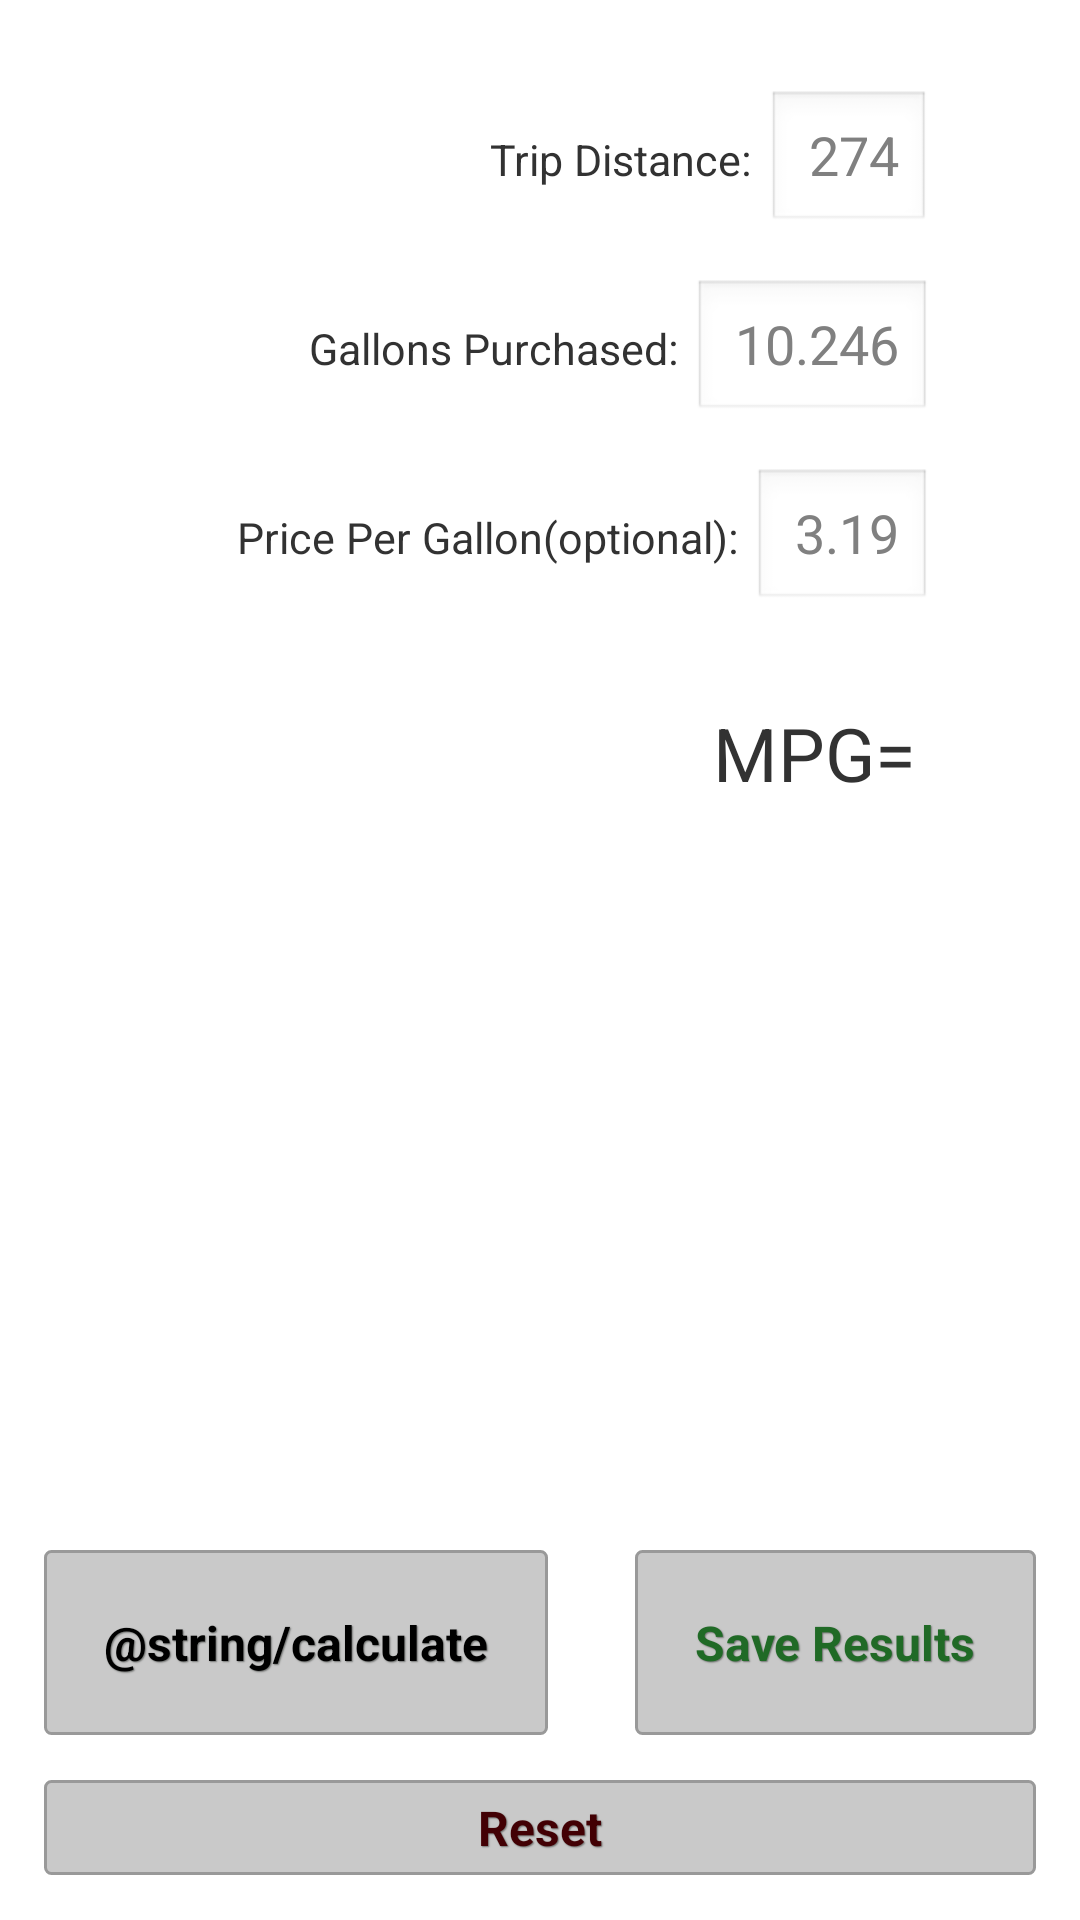

Here is an Android app screen rendered from its layout file. Give the layout XML and the strings, colors and styles it references.
<!-- AndroidManifest.xml: application theme AppTheme -->
<!-- res/layout/enter_mileage.xml -->
<RelativeLayout 
	xmlns:android="http://schemas.android.com/apk/res/android"
    xmlns:tools="http://schemas.android.com/tools"
    xmlns:ads="http://schemas.android.com/apk/res-auto" 
	android:layout_width="match_parent"
	android:id="@+id/enter_mileage_frag"
	android:layout_height="wrap_content"
	android:paddingBottom="@dimen/activity_vertical_margin"
	android:paddingLeft="@dimen/activity_horizontal_margin"
	android:paddingRight="@dimen/activity_horizontal_margin"
	android:paddingTop="@dimen/activity_vertical_margin">
    
	    <EditText 
	        android:id="@+id/tankmiles"
	        android:layout_width="wrap_content"
	        android:layout_height="wrap_content"
	        android:paddingLeft="14dp"
	        android:layout_marginLeft="5dp"
	        android:layout_alignParentRight="true"
	        android:layout_marginRight="50dp"
	        android:layout_marginTop="30dp"
	        android:hint="@string/tankmiles"
	        android:focusable="true"
    		android:focusableInTouchMode="true"
    		android:inputType="numberDecimal"
    		/>
    		
	    <TextView
	        android:layout_width="wrap_content"
	        android:layout_height="wrap_content"
	        android:textSize="7pt"
	        android:layout_toLeftOf="@id/tankmiles"
	        android:layout_alignBaseline="@id/tankmiles"
	        android:text="@string/enter_miles" />
	    
	   	<EditText 
	        android:id="@+id/gallons"
	        android:layout_width="wrap_content"
	        android:layout_height="wrap_content"
	        android:paddingLeft="14dp"
	        android:layout_marginLeft="5dp"
	        android:layout_alignParentRight="true"
	        android:layout_marginRight="50dp"
	        android:layout_marginTop="15dp"
	        android:hint="@string/enter_gallons"
	        android:focusable="true"
	        android:layout_below="@id/tankmiles"
    		android:focusableInTouchMode="true"
    		android:inputType="numberDecimal" />
	    <TextView 
	        android:layout_width="wrap_content"
	        android:layout_height="wrap_content"
	        android:textSize="7pt"
	        android:layout_toLeftOf="@id/gallons"
	        android:layout_alignBaseline="@id/gallons"
	        android:text="@string/entergallons" />
	    
	    <EditText 
	        android:id="@+id/fuelprice"
	        android:layout_width="wrap_content"
	        android:layout_height="wrap_content"
	        android:paddingLeft="14dp"
	        android:layout_marginLeft="5dp"
	        android:layout_alignParentRight="true"
	        android:layout_marginRight="50dp"
	        android:layout_marginTop="15dp"
	        android:hint="@string/fuelprice"
	        android:focusable="true"
	        android:layout_below="@id/gallons"
    		android:focusableInTouchMode="true"
    		android:inputType="numberDecimal" />
	    
	    <TextView 
	        android:id="@+id/fuelpricetext"
	        android:layout_width="wrap_content"
	        android:layout_height="wrap_content"
	        android:textSize="7pt"
	        android:layout_toLeftOf="@id/fuelprice"
	        android:layout_alignBaseline="@id/fuelprice"
	        android:text="@string/enterprice" />
	    
	    
	    <TextView 
	        android:id="@+id/mpg"
	        android:layout_width="wrap_content"
	        android:layout_height="wrap_content"
	        android:textSize="15pt"
	        android:textColor="#059400"
			android:layout_alignRight="@id/gallons"
	        android:layout_below="@id/fuelprice"
	        android:layout_marginTop="25dp"
	        />
	     
	 	<TextView 
	        android:id="@+id/mpgtext"
	        android:layout_width="wrap_content"
	        android:layout_height="wrap_content"
	        android:textSize="12pt"
	        android:layout_toLeftOf="@id/mpg"
	        android:layout_alignBottom="@id/mpg"
	        android:layout_marginRight="5dp"
	        android:layout_marginTop="31dp"
	        android:paddingBottom="3dp"
	        android:text="@string/mpgtxt"
	        />
	 	  		
	 	<Button 
		    android:id="@+id/reset"
		    android:layout_width="match_parent"
		    android:layout_height="wrap_content"
			android:text="@string/reset"
			android:layout_alignParentBottom="true"
			android:layout_margin="15dp"
			android:textSize="16sp"
			android:padding="5dp"
			android:layout_centerHorizontal="true"
			style="@style/resetBtnStyle"
		    />

		<Button 
		    android:id="@+id/saveResults"
		    android:layout_width="wrap_content"
		    android:layout_height="wrap_content"
			android:text="@string/save"
			android:padding="20dp"
			android:textSize="16sp"
			android:layout_above="@id/reset"
			android:layout_alignRight="@id/reset"
			style="@style/saveBtnStyle"
		    />  
		    
		<Button 
		    android:id="@+id/calculateResult"
		    android:layout_width="wrap_content"
		    android:layout_height="wrap_content"
			android:text="@string/calculate"
			android:layout_above="@id/reset"
			android:padding="20dp"
			android:textSize="16sp"
			android:layout_alignLeft="@id/reset"
			style="@style/calculateBtnStyle"
		    />    
		     
</RelativeLayout>
<!-- resources referenced by this layout -->
<resources>
  <string name="enter_gallons">10.246</string>
  <string name="enter_miles">Trip Distance:</string>
  <string name="entergallons">Gallons Purchased:</string>
  <string name="enterprice">Price Per Gallon(optional):</string>
  <string name="fuelprice">3.19</string>
  <string name="mpgtxt">MPG=</string>
  <string name="reset">Reset</string>
  <string name="save">Save Results</string>
  <string name="tankmiles">274</string>
  <style name="calculateBtnStyle" parent="@android:style/Widget.Button">
         <item name="android:textSize">15sp</item>
         <item name="android:textStyle">bold</item>
         <item name="android:textColor">#000000</item>
         <item name="android:gravity">center</item>
         <item name="android:shadowColor">#727472</item>
         <item name="android:shadowDx">1</item>
         <item name="android:shadowDy">1</item>
         <item name="android:shadowRadius">0.6</item>
         <item name="android:background">@drawable/main_buttons</item>
         <item name="android:padding">10dip</item>
     </style>
  <style name="resetBtnStyle" parent="@android:style/Widget.Button">
         <item name="android:textSize">15sp</item>
         <item name="android:textStyle">bold</item>
         <item name="android:textColor">#420004</item>
         <item name="android:gravity">center</item>
         <item name="android:shadowColor">#727472</item>
         <item name="android:shadowDx">1</item>
         <item name="android:shadowDy">1</item>
         <item name="android:shadowRadius">0.6</item>
         <item name="android:background">@drawable/main_buttons</item>
         <item name="android:padding">10dip</item>
  </style>
  <style name="saveBtnStyle" parent="@android:style/Widget.Button">
         <item name="android:textSize">15sp</item>
         <item name="android:textStyle">bold</item>
         <item name="android:textColor">#206a26</item>
         <item name="android:gravity">center</item>
         <item name="android:shadowColor">#727472</item>
         <item name="android:shadowDx">1</item>
         <item name="android:shadowDy">1</item>
         <item name="android:shadowRadius">0.6</item>
         <item name="android:background">@drawable/main_buttons</item>
         <item name="android:padding">10dip</item>
     </style>
  <style name="AppTheme" parent="AppBaseTheme">
          
      </style>
  <!-- drawable main_buttons (drawable-hdpi) -->
  <?xml version="1.0" encoding="utf-8"?>
  <selector xmlns:android="http://schemas.android.com/apk/res/android" >
       <item android:state_pressed="true" >
           <shape android:shape="rectangle"  >
               <corners android:radius="2dp" />    
               <stroke android:width="1dip" android:color="#999999" />
               <gradient  android:angle="-90"  android:startColor="#9c9c9c" android:endColor="#a6a6a6"  />            
           </shape>
       </item>
      <item android:state_focused="true">
           <shape android:shape="rectangle"  >
               <stroke android:width="1dip" android:color="#b7b9ac" />
               <solid  android:color="#b7b9ac"/>       
           </shape>
       </item>  
      <item >
          <shape android:shape="rectangle"  >
                  <stroke android:width="1dip" android:color="#999999" />
               <solid  android:color="#c9c9c9"/>      
               <corners android:radius="2dp" />      
           </shape>
       </item>
  </selector>
  <style name="AppBaseTheme" parent="android:Theme.Light">
          
      </style>
</resources>
